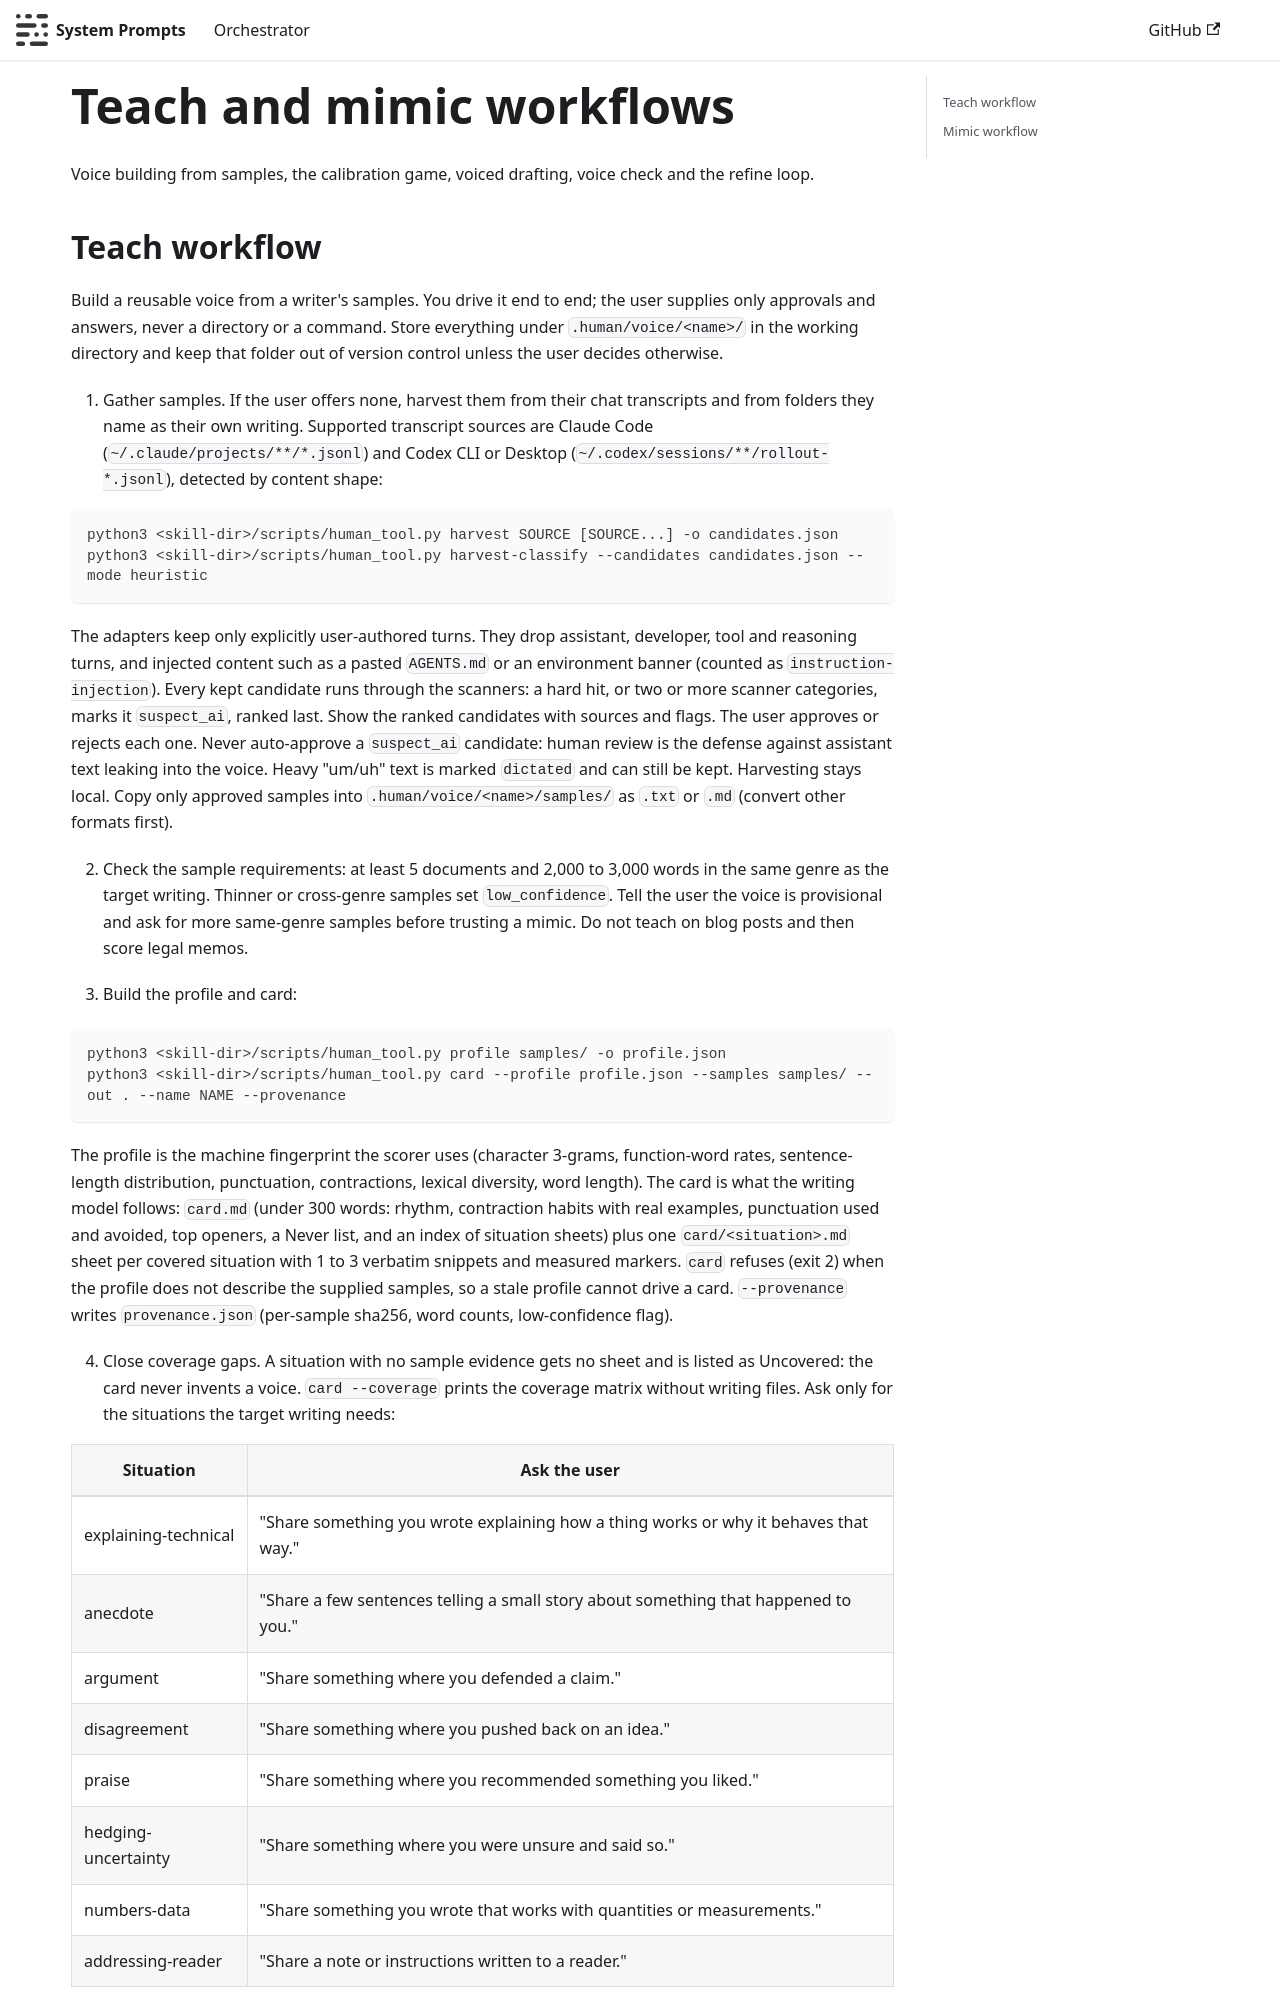

repository: ruskicoder/system-prompts · page: orchestrator/integrations/antigravity/prompt-orchestrator/skills/human/references/voice.html · generator: docusaurus

# Teach and mimic workflows

Voice building from samples, the calibration game, voiced drafting, voice check and the refine loop.

## Teach workflow

Build a reusable voice from a writer's samples. You drive it end to end; the user supplies only approvals and answers, never a directory or a command. Store everything under `.human/voice/<name>/` in the working directory and keep that folder out of version control unless the user decides otherwise.

1. Gather samples. If the user offers none, harvest them from their chat transcripts and from folders they name as their own writing. Supported transcript sources are Claude Code (`~/.claude/projects/**/*.jsonl`) and Codex CLI or Desktop (`~/.codex/sessions/**/rollout-*.jsonl`), detected by content shape:

```bash
python3 <skill-dir>/scripts/human_tool.py harvest SOURCE [SOURCE...] -o candidates.json
python3 <skill-dir>/scripts/human_tool.py harvest-classify --candidates candidates.json --mode heuristic
```

   The adapters keep only explicitly user-authored turns. They drop assistant, developer, tool and reasoning turns, and injected content such as a pasted `AGENTS.md` or an environment banner (counted as `instruction-injection`). Every kept candidate runs through the scanners: a hard hit, or two or more scanner categories, marks it `suspect_ai`, ranked last. Show the ranked candidates with sources and flags. The user approves or rejects each one. Never auto-approve a `suspect_ai` candidate: human review is the defense against assistant text leaking into the voice. Heavy "um/uh" text is marked `dictated` and can still be kept. Harvesting stays local. Copy only approved samples into `.human/voice/<name>/samples/` as `.txt` or `.md` (convert other formats first).

2. Check the sample requirements: at least 5 documents and 2,000 to 3,000 words in the same genre as the target writing. Thinner or cross-genre samples set `low_confidence`. Tell the user the voice is provisional and ask for more same-genre samples before trusting a mimic. Do not teach on blog posts and then score legal memos.

3. Build the profile and card:

```bash
python3 <skill-dir>/scripts/human_tool.py profile samples/ -o profile.json
python3 <skill-dir>/scripts/human_tool.py card --profile profile.json --samples samples/ --out . --name NAME --provenance
```

   The profile is the machine fingerprint the scorer uses (character 3-grams, function-word rates, sentence-length distribution, punctuation, contractions, lexical diversity, word length). The card is what the writing model follows: `card.md` (under 300 words: rhythm, contraction habits with real examples, punctuation used and avoided, top openers, a Never list, and an index of situation sheets) plus one `card/<situation>.md` sheet per covered situation with 1 to 3 verbatim snippets and measured markers. `card` refuses (exit 2) when the profile does not describe the supplied samples, so a stale profile cannot drive a card. `--provenance` writes `provenance.json` (per-sample sha256, word counts, low-confidence flag).

4. Close coverage gaps. A situation with no sample evidence gets no sheet and is listed as Uncovered: the card never invents a voice. `card --coverage` prints the coverage matrix without writing files. Ask only for the situations the target writing needs:

| Situation | Ask the user |
|---|---|
| explaining-technical | "Share something you wrote explaining how a thing works or why it behaves that way." |
| anecdote | "Share a few sentences telling a small story about something that happened to you." |
| argument | "Share something where you defended a claim." |
| disagreement | "Share something where you pushed back on an idea." |
| praise | "Share something where you recommended something you liked." |
| hedging-uncertainty | "Share something where you were unsure and said so." |
| numbers-data | "Share something you wrote that works with quantities or measurements." |
| addressing-reader | "Share a note or instructions written to a reader." |

   Openings and closings are covered as soon as one document exists.
